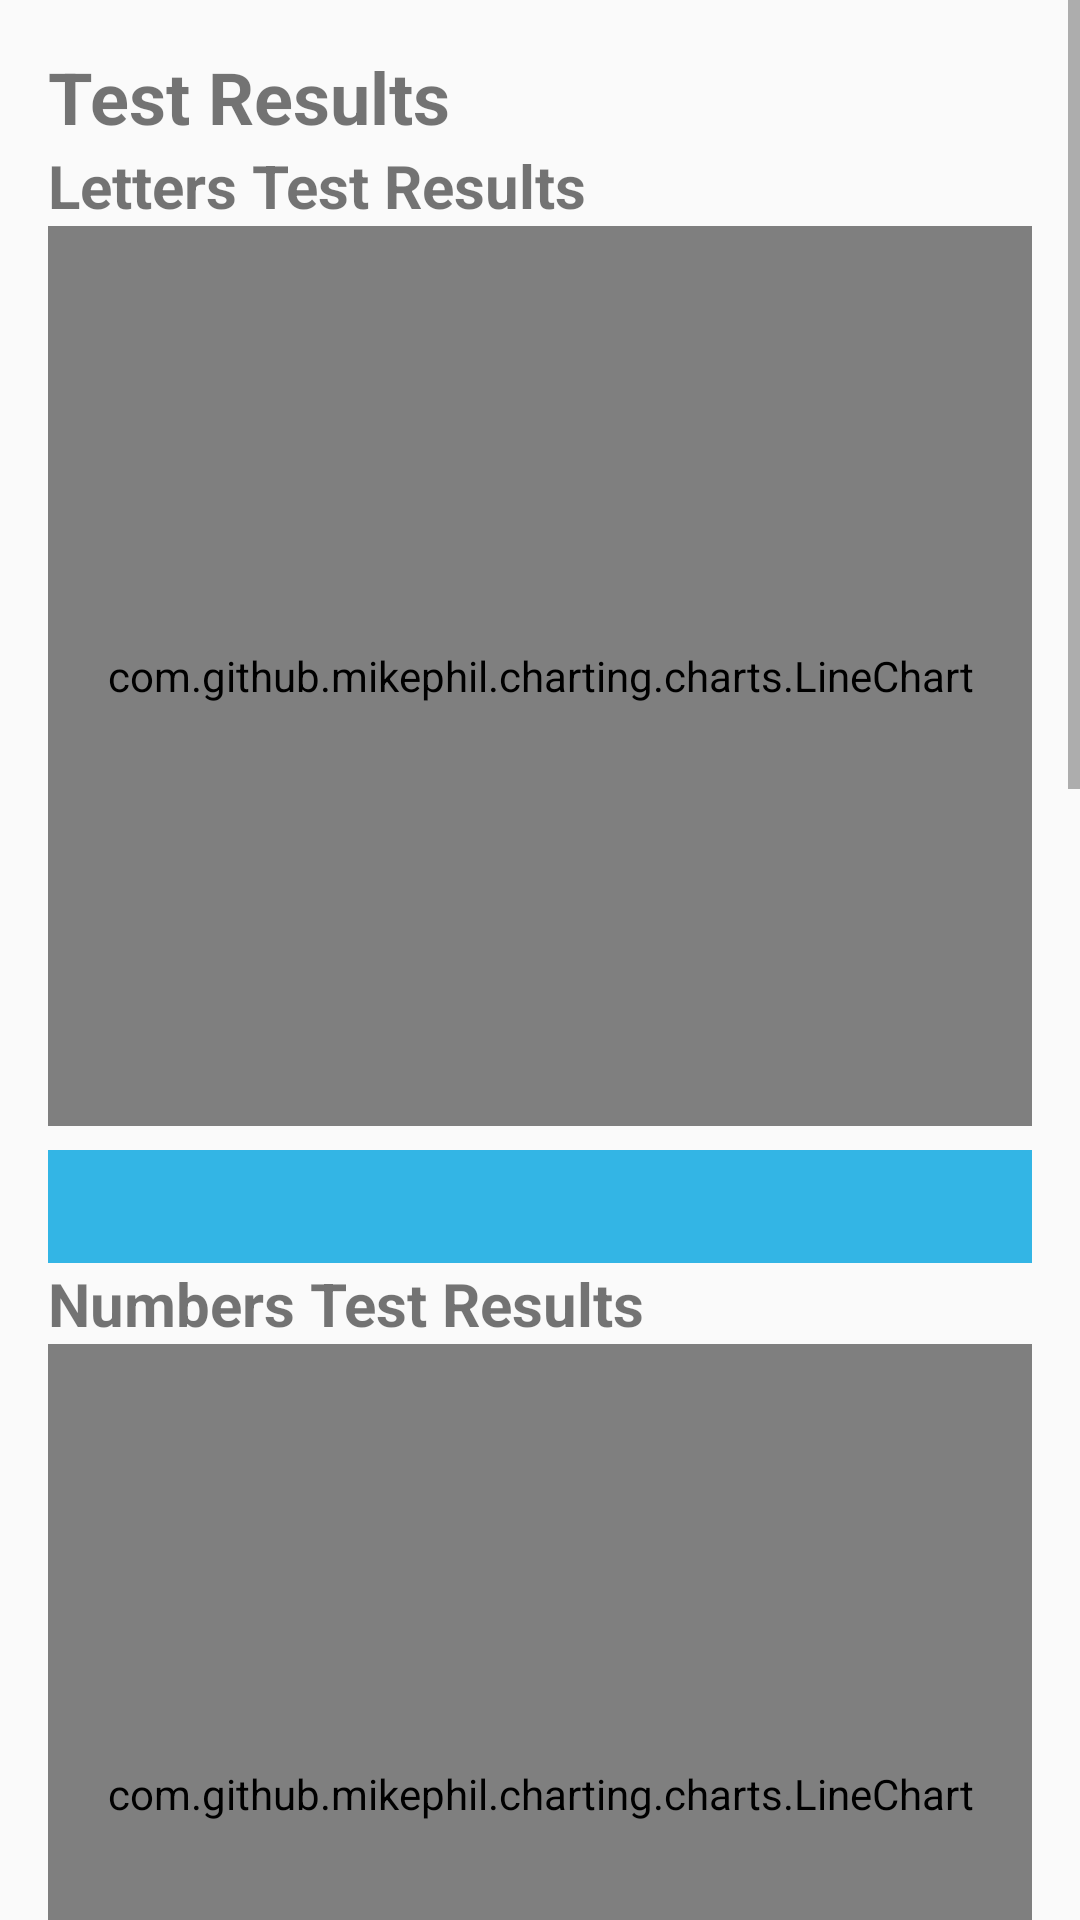

Produce the Android XML layout that renders to this screen, including the resource entries it uses.
<!-- AndroidManifest.xml: application theme Theme.MyHome02 -->
<!-- res/layout/activity_results.xml -->
<?xml version="1.0" encoding="utf-8"?>
<androidx.constraintlayout.widget.ConstraintLayout xmlns:android="http://schemas.android.com/apk/res/android"
    xmlns:app="http://schemas.android.com/apk/res-auto"
    xmlns:tools="http://schemas.android.com/tools"
    android:id="@+id/main"
    android:layout_width="match_parent"
    android:layout_height="match_parent"
    tools:context=".ResultsActivity">

    <ScrollView
        android:layout_width="match_parent"
        android:layout_height="match_parent">

        <LinearLayout
            android:layout_width="match_parent"
            android:layout_height="wrap_content"
            android:orientation="vertical"
            android:padding="16dp">

            <TextView
                android:id="@+id/resultsTitle"
                android:layout_width="wrap_content"
                android:layout_height="wrap_content"
                android:text="Test Results"
                android:textSize="24sp"
                android:textStyle="bold"/>

            
            <TextView
                android:layout_width="wrap_content"
                android:layout_height="wrap_content"
                android:text="Letters Test Results"
                android:textSize="20sp"
                android:textStyle="bold"/>

            <com.github.mikephil.charting.charts.LineChart
                android:id="@+id/lettersChart"
                android:layout_width="match_parent"
                android:layout_height="300dp"/>

            
            <TextView
                android:id="@+id/lettersResultsTextView"
                android:layout_width="match_parent"
                android:layout_height="wrap_content"
                android:textSize="16sp"
                android:layout_marginTop="8dp"
                android:background="@android:color/holo_blue_light"
                android:padding="8dp"
                android:textColor="@android:color/black"/>

            
            <TextView
                android:layout_width="wrap_content"
                android:layout_height="wrap_content"
                android:text="Numbers Test Results"
                android:textSize="20sp"
                android:textStyle="bold"/>

            <com.github.mikephil.charting.charts.LineChart
                android:id="@+id/numbersChart"
                android:layout_width="match_parent"
                android:layout_height="300dp"/>

            
            <TextView
                android:id="@+id/numbersResultsTextView"
                android:layout_width="match_parent"
                android:layout_height="wrap_content"
                android:textSize="16sp"
                android:layout_marginTop="8dp"
                android:background="@android:color/holo_green_light"
                android:padding="8dp"
                android:textColor="@android:color/black"/>

            
            <TextView
                android:layout_width="wrap_content"
                android:layout_height="wrap_content"
                android:text="Words Test Results"
                android:textSize="20sp"
                android:textStyle="bold"/>

            <com.github.mikephil.charting.charts.LineChart
                android:id="@+id/wordsChart"
                android:layout_width="match_parent"
                android:layout_height="300dp"/>

            
            <TextView
                android:id="@+id/wordsResultsTextView"
                android:layout_width="match_parent"
                android:layout_height="wrap_content"
                android:textSize="16sp"
                android:layout_marginTop="8dp"
                android:background="@android:color/holo_red_light"
                android:padding="8dp"
                android:textColor="@android:color/black"/>

            
            <TextView
                android:layout_width="wrap_content"
                android:layout_height="wrap_content"
                android:text="Combined Average Results"
                android:textSize="20sp"
                android:textStyle="bold"/>

            <com.github.mikephil.charting.charts.LineChart
                android:id="@+id/combinedChart"
                android:layout_width="match_parent"
                android:layout_height="300dp"/>

            
            <Button
                android:id="@+id/generateReportButton"
                android:layout_width="wrap_content"
                android:layout_height="wrap_content"
                android:text="Generate Report"
                android:layout_gravity="center"/>

        </LinearLayout>
    </ScrollView>

</androidx.constraintlayout.widget.ConstraintLayout>
<!-- resources referenced by this layout -->
<resources>
  <style name="Theme.MyHome02" parent="Theme.AppCompat.Light.NoActionBar">
          
          
          <item name="colorPrimary">@color/your_primary_color</item>
          <item name="colorPrimaryDark">@color/your_primary_dark_color</item>
          <item name="colorAccent">@color/your_accent_color</item>
      </style>
  <color name="your_primary_color">#FF6200EE</color>
  <color name="your_primary_dark_color">#FF3700B3</color>
  <color name="your_accent_color">#FF03DAC5</color>
</resources>
